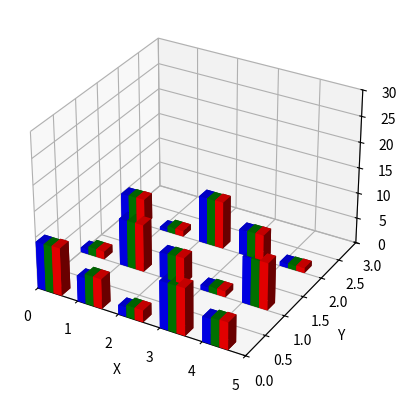

Python code for this plot:
import numpy as np
import matplotlib.pyplot as plt
from mpl_toolkits.mplot3d import Axes3D

# 定义 x 轴、y 轴和 z 轴数据
x = np.arange(5)
y = np.arange(3)
z2 = np.array([[-2.8561, -6.1951, -9.6988, -2.8358,-6.7997], [-10.4656, -2.8377, -6.9208, -10.8257, -2.8503], [-6.9274, -10.8829, -2.8638, -7.0067, -11.0924]])+12.0
z3 = np.array([[-2.6896,-6.1951 , -9.6988, -2.7675, -6.6766], [-10.4656, -2.7870, -6.8338,-10.8131,  -2.7966], [-6.8721, -10.8829, -2.7539,  -6.9572, -11.0056]])+12.0
z1 = np.array([[-2.8561, -6.9964, -10.1792, -2.8358, -7.1131], [-11.0954, -2.8857, -7.0545, -11.0714, -2.8955], [-7.0206, -11.4522, -2.8638, -7.1290, -11.1941]])+12.0

# 创建画布和 3D 坐标轴
fig = plt.figure()
ax = fig.add_subplot(111, projection='3d')

# 设置 x 轴和 y 轴的网格
xx, yy = np.meshgrid(x, y)

# 将 x, y, z1, z2, z3 展平为 1 维数组
xx = xx.ravel()
yy = yy.ravel()
z1 = z1.ravel()
z2 = z2.ravel()
z3 = z3.ravel()

# 设置柱状图的参数
dx = dy = 0.2  # 柱体的宽度和深度
dz1 = z1  # 第一组数据的柱体高度
dz2 = z2  # 第二组数据的柱体高度
dz3 = z3  # 第三组数据的柱体高度

# 绘制柱状图
ax.bar3d(xx, yy, np.zeros(len(z1)), dx, dy, dz1, color='b')
ax.bar3d(xx+0.2, yy, np.zeros(len(z1)), dx, dy, dz2, color='g')
ax.bar3d(xx+0.4, yy, np.zeros(len(z1)), dx, dy, dz3, color='r')

# 设置坐标轴标签和范围
ax.set_xlabel('X')
ax.set_ylabel('Y')
ax.set_zlabel('Z')
ax.set_xlim(0, 5)
ax.set_ylim(0, 3)
ax.set_zlim(0, 30)

# 显示图形
plt.show()
